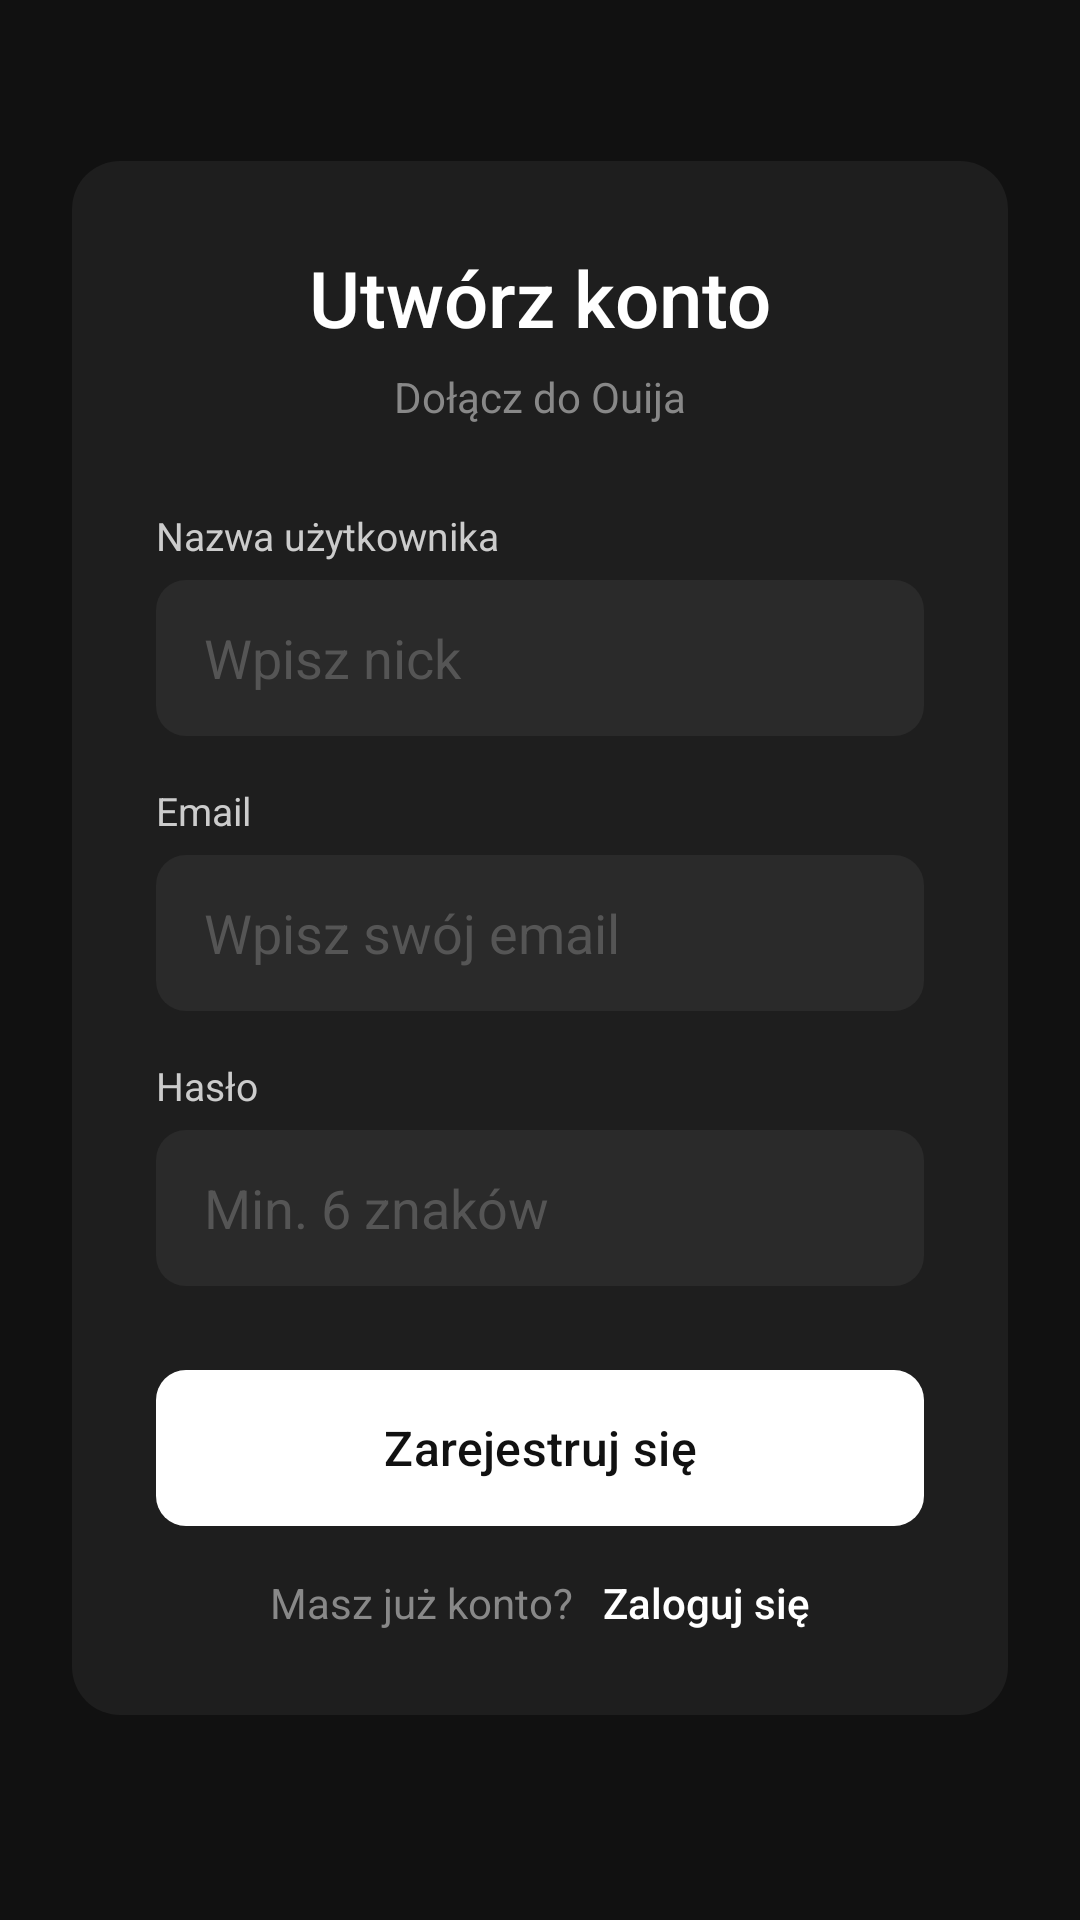

Reconstruct the res/layout file that produces this screen, plus the resources it refers to.
<!-- AndroidManifest.xml: activity theme Theme.Ouija -->
<!-- res/layout/activity_register.xml -->
<?xml version="1.0" encoding="utf-8"?>
<androidx.constraintlayout.widget.ConstraintLayout
    xmlns:android="http://schemas.android.com/apk/res/android"
    xmlns:app="http://schemas.android.com/apk/res-auto"
    android:layout_width="match_parent"
    android:layout_height="match_parent"
    android:background="?attr/customWindowBackground"
    android:padding="24dp">

    <LinearLayout
        android:id="@+id/card"
        android:layout_width="0dp"
        android:layout_height="wrap_content"
        android:orientation="vertical"
        android:background="@drawable/bg_card"
        android:padding="28dp"
        app:layout_constraintStart_toStartOf="parent"
        app:layout_constraintEnd_toEndOf="parent"
        app:layout_constraintTop_toTopOf="parent"
        app:layout_constraintBottom_toBottomOf="parent"
        app:layout_constraintVertical_bias="0.4">

        <TextView
            android:text="@string/register_title"
            android:textColor="?attr/customTextPrimary"
            android:textSize="26sp"
            android:fontFamily="sans-serif-medium"
            android:gravity="center"
            android:layout_width="match_parent"
            android:layout_height="wrap_content"/>

        <TextView
            android:text="@string/register_subtitle"
            android:textColor="?attr/customTextSecondary"
            android:textSize="14sp"
            android:gravity="center"
            android:layout_marginTop="6dp"
            android:layout_marginBottom="28dp"
            android:layout_width="match_parent"
            android:layout_height="wrap_content"/>

        <TextView
            android:text="@string/label_username"
            android:textColor="?attr/customTextTertiary"
            android:textSize="13sp"
            android:layout_marginBottom="6dp"
            android:layout_width="wrap_content"
            android:layout_height="wrap_content"/>

        <EditText
            android:id="@+id/etNickname"
            android:layout_width="match_parent"
            android:layout_height="52dp"
            android:hint="@string/hint_nickname"
            android:textColorHint="?attr/customHintColor"
            android:textColor="?attr/customTextPrimary"
            android:background="@drawable/bg_input"
            android:paddingStart="16dp"
            android:paddingEnd="16dp"
            android:inputType="text"
            android:layout_marginBottom="16dp"/>

        <TextView
            android:text="@string/label_email"
            android:textColor="?attr/customTextTertiary"
            android:textSize="13sp"
            android:layout_marginBottom="6dp"
            android:layout_width="wrap_content"
            android:layout_height="wrap_content"/>

        <EditText
            android:id="@+id/etEmail"
            android:layout_width="match_parent"
            android:layout_height="52dp"
            android:hint="@string/hint_email"
            android:textColorHint="?attr/customHintColor"
            android:textColor="?attr/customTextPrimary"
            android:background="@drawable/bg_input"
            android:paddingStart="16dp"
            android:paddingEnd="16dp"
            android:inputType="textEmailAddress"
            android:layout_marginBottom="16dp"/>

        <TextView
            android:text="@string/label_password"
            android:textColor="?attr/customTextTertiary"
            android:textSize="13sp"
            android:layout_marginBottom="6dp"
            android:layout_width="wrap_content"
            android:layout_height="wrap_content"/>

        <EditText
            android:id="@+id/etPassword"
            android:layout_width="match_parent"
            android:layout_height="52dp"
            android:hint="@string/hint_password_min"
            android:textColorHint="?attr/customHintColor"
            android:textColor="?attr/customTextPrimary"
            android:background="@drawable/bg_input"
            android:paddingStart="16dp"
            android:paddingEnd="16dp"
            android:inputType="textPassword"
            android:layout_marginBottom="28dp"/>

        <ProgressBar
            android:id="@+id/progressBar"
            android:layout_width="wrap_content"
            android:layout_height="wrap_content"
            android:layout_gravity="center"
            android:layout_marginBottom="12dp"
            android:visibility="gone"/>

        <Button
            android:id="@+id/btnRegister"
            android:layout_width="match_parent"
            android:layout_height="52dp"
            android:text="@string/btn_register"
            android:textColor="?attr/customOnPrimary"
            android:textSize="16sp"
            android:fontFamily="sans-serif-medium"
            android:background="@drawable/bg_button_primary"
            android:layout_marginBottom="16dp"/>

        <LinearLayout
            android:layout_width="match_parent"
            android:layout_height="wrap_content"
            android:gravity="center"
            android:orientation="horizontal">
            <TextView
                android:text="@string/register_has_account"
                android:textColor="?attr/customTextSecondary"
                android:textSize="14sp"
                android:layout_width="wrap_content"
                android:layout_height="wrap_content"/>
            <TextView
                android:id="@+id/tvLogin"
                android:text="@string/btn_login"
                android:textColor="?attr/customTextPrimary"
                android:textSize="14sp"
                android:layout_marginStart="10dp"
                android:fontFamily="sans-serif-medium"
                android:layout_width="wrap_content"
                android:layout_height="wrap_content"/>
        </LinearLayout>

    </LinearLayout>

</androidx.constraintlayout.widget.ConstraintLayout>
<!-- resources referenced by this layout -->
<resources>
  <!-- drawable bg_button_primary (drawable) -->
  <?xml version="1.0" encoding="utf-8"?>
  <shape xmlns:android="http://schemas.android.com/apk/res/android">
      <solid android:color="?attr/customPrimary"/>
      <corners android:radius="10dp"/>
  </shape>
  <!-- drawable bg_card (drawable) -->
  <?xml version="1.0" encoding="utf-8"?>
  <shape xmlns:android="http://schemas.android.com/apk/res/android">
      <solid android:color="?attr/customCardBackground"/>
      <corners android:radius="16dp"/>
  </shape>
  <!-- drawable bg_input (drawable) -->
  <?xml version="1.0" encoding="utf-8"?>
  <shape xmlns:android="http://schemas.android.com/apk/res/android">
      <solid android:color="?attr/customInputBackground"/>
      <corners android:radius="10dp"/>
  </shape>
  <string name="btn_login">Zaloguj się</string>
  <string name="btn_register">Zarejestruj się</string>
  <string name="hint_email">Wpisz swój email</string>
  <string name="hint_nickname">Wpisz nick</string>
  <string name="hint_password_min">Min. 6 znaków</string>
  <string name="label_email">Email</string>
  <string name="label_password">Hasło</string>
  <string name="label_username">Nazwa użytkownika</string>
  <string name="register_has_account">Masz już konto? </string>
  <string name="register_subtitle">Dołącz do Ouija</string>
  <string name="register_title">Utwórz konto</string>
  <style name="Theme.Ouija" parent="Theme.Ouija.Base">
          <item name="customWindowBackground">@color/dark_window_background</item>
          <item name="customSurface">@color/dark_surface</item>
          <item name="customCardBackground">@color/dark_card_background</item>
          <item name="customInputBackground">@color/dark_input_background</item>
          <item name="customTextPrimary">@color/dark_text_primary</item>
          <item name="customTextSecondary">@color/dark_text_secondary</item>
          <item name="customTextTertiary">@color/dark_text_tertiary</item>
          <item name="customHintColor">@color/dark_hint</item>
          <item name="customPrimary">@color/dark_primary</item>
          <item name="customOnPrimary">@color/dark_on_primary</item>
          <item name="customDangerBackground">@color/dark_danger_background</item>
          <item name="customDangerStroke">@color/dark_danger_stroke</item>
          <item name="customDangerText">@android:color/white</item>
          <item name="android:windowLightStatusBar">false</item>
      </style>
  <style name="Theme.Ouija.Base" parent="Theme.Material3.DayNight.NoActionBar">
          <item name="colorPrimary">?attr/customPrimary</item>
          <item name="colorOnPrimary">?attr/customOnPrimary</item>
          <item name="android:windowBackground">?attr/customWindowBackground</item>
          <item name="android:statusBarColor">?attr/customWindowBackground</item>
          <item name="android:navigationBarColor">?attr/customSurface</item>
      </style>
  <color name="dark_window_background">#111111</color>
  <color name="dark_surface">#1A1A1A</color>
  <color name="dark_card_background">#1E1E1E</color>
  <color name="dark_input_background">#2A2A2A</color>
  <color name="dark_text_primary">#FFFFFF</color>
  <color name="dark_text_secondary">#888888</color>
  <color name="dark_text_tertiary">#CCCCCC</color>
  <color name="dark_hint">#555555</color>
  <color name="dark_primary">#FFFFFF</color>
  <color name="dark_on_primary">#111111</color>
  <color name="dark_danger_background">#3A1A1A</color>
  <color name="dark_danger_stroke">#CC3333</color>
</resources>
